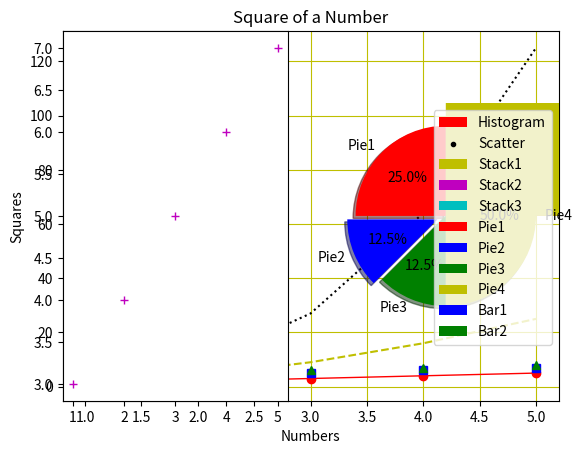

Python code for this plot:
#Matplotlib
import numpy as np
import matplotlib.pyplot as plt

A=np.arange(1, 6, 1)
plt.plot(A, A, color='r', linestyle='solid', linewidth=1, marker='.', markersize=10)
plt.xlabel("Numbers")
plt.ylabel("Squares")
plt.title("Square of a Number")
plt.show()

plt.plot(A, A, "ro", label="Number")
plt.plot(A, (A+2), "bs", label="Square")
plt.plot(A, (A+3), "g^", label="Cube")
plt.grid(color='y')
plt.legend()
plt.show()

lines=plt.plot(A, (A**2), A, (A**3))
plt.setp(lines[0], color='y', linestyle="dashed")
plt.setp(lines[1], color='k', linestyle="dotted")
plt.show()

plt.subplot(121)
plt.plot(A, (A+2), "m+")
plt.subplot(122)
plt.plot(A, (A+3), "c*")
plt.show()

plt.bar([1, 3, 5, 7], [8, 6, 4, 2], color='b', width=0.8, label="Bar1")
plt.bar([2, 4, 6, 8], [1, 3, 5, 7], color='g', width=0.8, label="Bar2")
plt.legend()
plt.show()

plt.hist([39, 42, 32, 21, 8, 17, 25, 5, 43, 23, 10, 44, 38, 17, 3, 12, 15, 25, 30, 13, 39, 16, 29, 37, 43, 10],
         bins=[0, 10, 20, 30, 40, 50], color='r', histtype="bar", rwidth=0.8, label="Histogram")
plt.legend()
plt.show()

plt.scatter([1, 3, 5, 7, 8, 6, 4, 2], [2, 4, 6, 8, 1, 3, 5, 7], color='k', marker='.', label="Scatter")
plt.legend()
plt.show()

plt.stackplot([0, 10, 20, 30, 40], [39, 42, 32, 21, 8], [17, 25, 5, 43, 23], [10, 44, 38, 17, 3],
              colors=['y', 'm', 'c'], labels=["Stack1", "Stack2", "Stack3"])
plt.legend()
plt.show()

plt.pie([10, 5, 5, 20], colors=['r', 'b', 'g', 'y'], radius=1, startangle=90, shadow=True,
        explode=[0, 0.1, 0, 0], autopct="%1.1f%%", labels=["Pie1", "Pie2", "Pie3", "Pie4"])
plt.legend()
plt.show()